Run: headless pygame with SDL's dummy video driver; simulated clock (each Clock.tick advances the game by its frame time, no real sleeping); random seed 0; keys injected as events and as key.get_pressed() state; no mouse input.
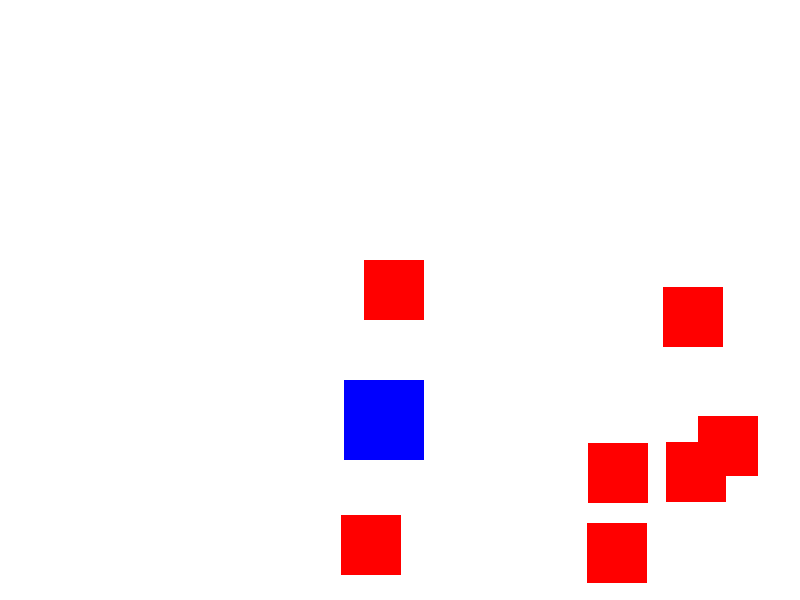
Frame 1 of 4 · flips 1–60 · no input
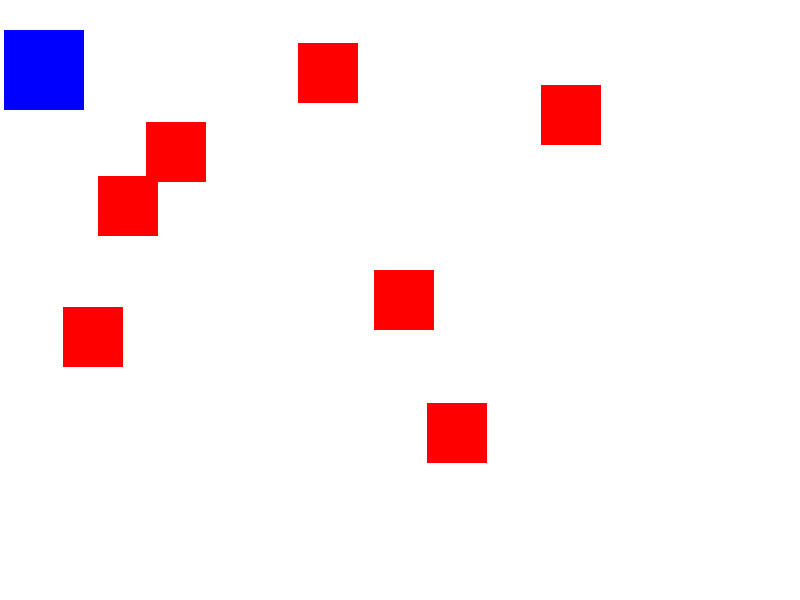
Frame 2 of 4 · flips 61–180 · tapped SPACE, RETURN · held RIGHT (→), D
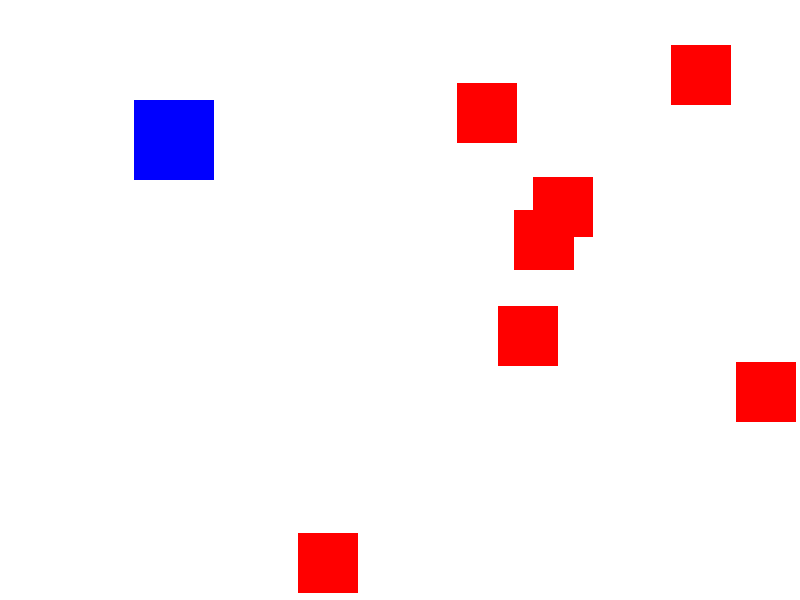
Frame 3 of 4 · flips 181–300 · held DOWN (↓), S
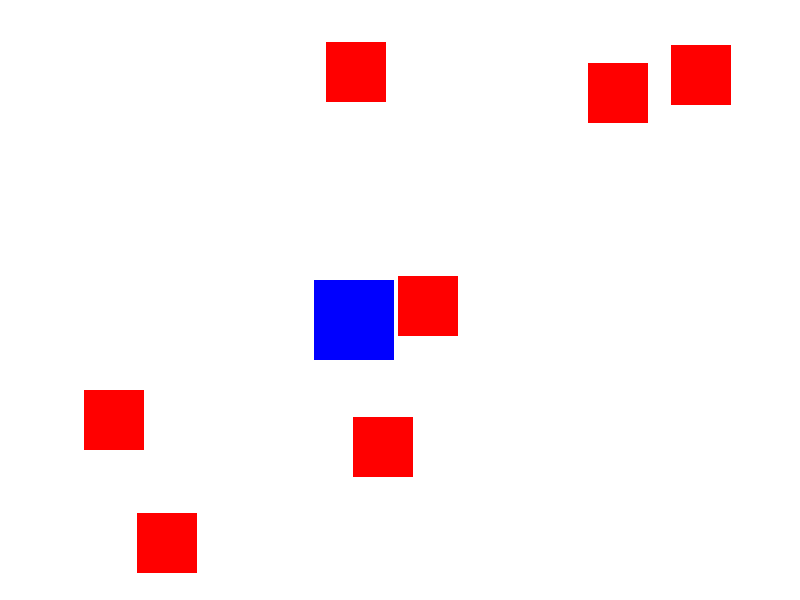
Frame 4 of 4 · flips 301–420 · held LEFT (←), A, UP (↑), W

The pygame program that drew these frames:

import pygame
import random
pygame.init()

screen_width, screen_height=800,600
x_change, y_change=5,5
score=0

class Sprite(pygame.sprite.Sprite):
    def __init__(self, color, width, height) -> None:
        super().__init__()
        self.image=pygame.Surface([width, height])
        self.image.fill(color)
        self.rect=self.image.get_rect()
        self.velocity=[5, 5]
    
    def update(self):
        self.rect.move_ip(self.velocity)

        if self.rect.left<=0 or self.rect.right>=screen_width:
            self.velocity[0]=-self.velocity[0] 

        if self.rect.top<=0 or self.rect.bottom>=screen_height:
            self.velocity[1]=-self.velocity[1]
    
    def move(self, x_change, y_change):
        self.rect.x=max(min(self.rect.x+x_change, screen_width-self.rect.width),0)
        self.rect.y=max(min(self.rect.y+y_change, screen_height-self.rect.height),0)

screen=pygame.display.set_mode((screen_width, screen_height))
clock=pygame.time.Clock()

all_sprites=pygame.sprite.Group()
enemies_group=pygame.sprite.Group()

player=Sprite(pygame.Color("blue"), 80, 80)
player.rect.x=random.randint(0, screen_width-40)
player.rect.y=random.randint(0, screen_height-40)
all_sprites.add(player)

for i in range(7):
    enemy = Sprite(pygame.Color("red"), 60, 60)

    while True:
        enemy.rect.x = random.randint(0, screen_width - 60)
        enemy.rect.y = random.randint(0, screen_height - 60)

        if not enemy.rect.colliderect(player.rect):
            break 

    all_sprites.add(enemy)
    enemies_group.add(enemy)

running=True
while running:
    for event in pygame.event.get():
        if event.type==pygame.QUIT:
            running=False
            
    all_sprites.update() 
    hit_enemies=pygame.sprite.spritecollide(player, enemies_group, False)
    
    if hit_enemies:
        score+=1
        pygame.display.set_caption(f"Score: {score}")
        player.velocity[0]=-player.velocity[0]
        player.velocity[1]=-player.velocity[1]
        for hit_enemy in hit_enemies:
            hit_enemy.velocity[0]=-hit_enemy.velocity[0]
            hit_enemy.velocity[1]=-hit_enemy.velocity[1]


    screen.fill(pygame.Color("white"))
    all_sprites.draw(screen)
    pygame.display.flip()
    clock.tick(90)

pygame.quit()
